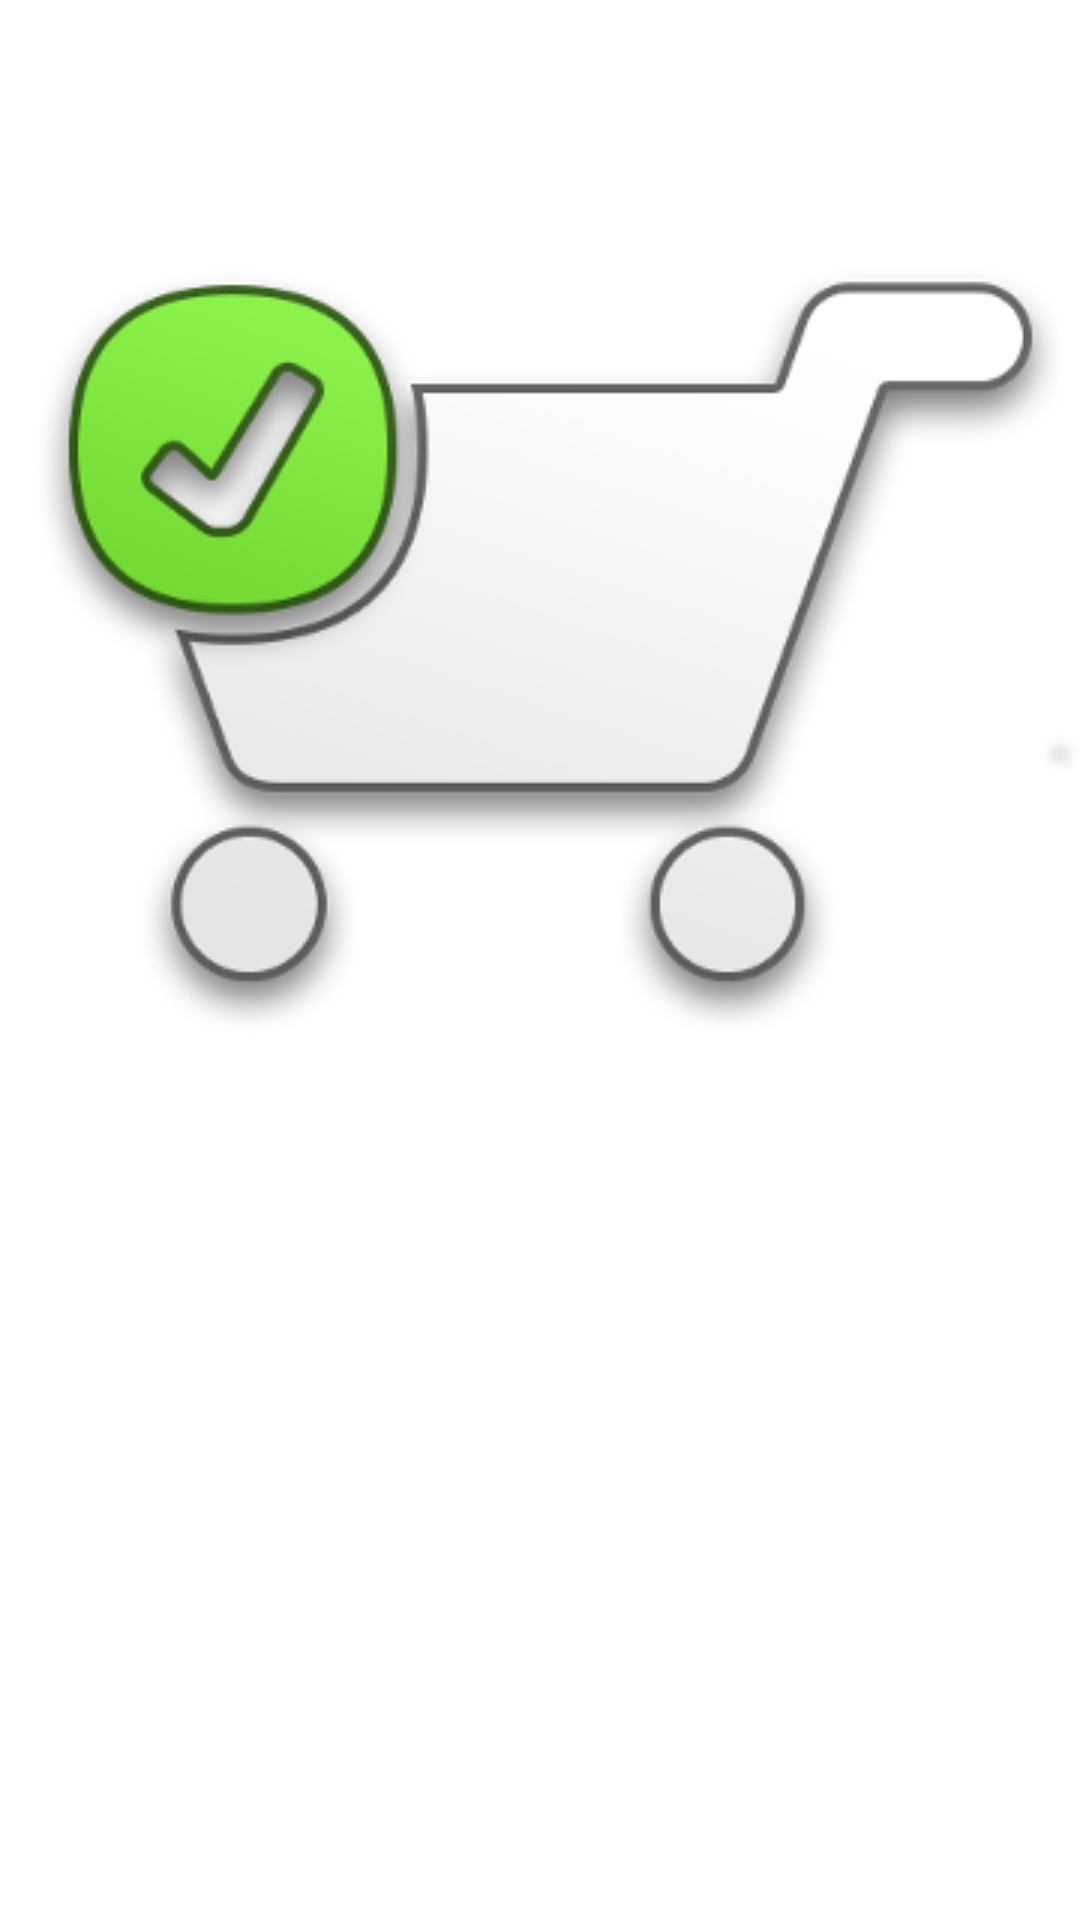

Write the Android layout XML for this screen, with the resource values it uses.
<!-- AndroidManifest.xml: application theme AppTheme -->
<!-- res/layout/list_fragment_view_2.xml -->
<?xml version="1.0" encoding="utf-8"?>
<LinearLayout xmlns:android="http://schemas.android.com/apk/res/android"
    android:orientation="vertical" android:layout_width="match_parent"
    android:layout_height="match_parent">

    
    <Button
        android:layout_width="match_parent"
        android:layout_height="match_parent"
        android:text="@string/button_pay"
        android:drawableTop="@drawable/checkoutlight2"
        android:drawablePadding="@dimen/activity_horizontal_margin"
        android:id="@+id/payButton"
        android:background="@android:color/transparent"
        style="?android:attr/borderlessButtonStyle" />

</LinearLayout>
<!-- resources referenced by this layout -->
<resources>
  <dimen name="activity_horizontal_margin">16dp</dimen>
  <!-- drawable checkoutlight2: png bitmap (drawable, 34769 bytes) -->
  <string name="button_pay">Pay Now</string>
</resources>
